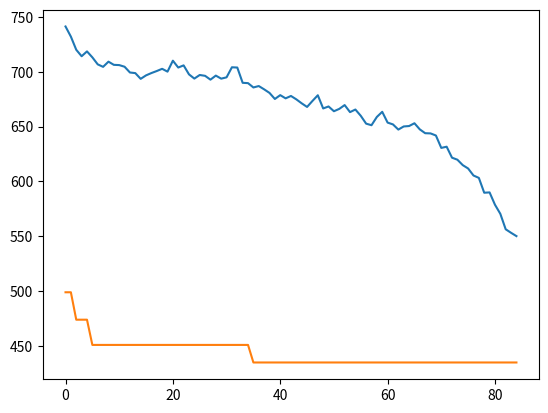

Here is the Python script that generated this plot:
import random
import matplotlib.pyplot as plt
import time

class Generation:
    def __init__(self,chromosome,distance,fitness):
        self.chromosome = chromosome
        self.distance = distance
        self.fitness = fitness

    def __repr__(self):
            return '({},{},{})'.format(self.chromosome,self.distance,self.fitness)


def sortbydistance(p):
    return p.distance

table = [
    [0, 10, 28, 23, 65, 16, 16, 42, 16, 21]
    , [10, 0, 76, 72, 150, 52, 52, 104, 42, 62]
    , [28, 76, 0, 106, 74, 48, 83, 28, 88, 58]
    , [23, 72, 106, 0, 180, 82, 82, 134, 18, 92]
    , [65, 150, 74, 180, 0, 122, 157, 56, 162, 132]
    , [16, 52, 48, 82, 122, 0, 59, 76, 64, 34]
    , [16, 52, 83, 82, 157, 59, 0, 111, 64, 69]
    , [42, 104, 28, 134, 56, 76, 111, 0, 116, 106]
    , [16, 42, 88, 18, 162, 64, 64, 116, 0, 74]
    , [21, 62, 58, 92, 132, 34, 69, 106, 74, 0]
]
def dist(arr):
    total = 0
    for i in range(0, len(arr) - 1):
        tmp = table[arr[i] - 1][arr[i + 1] - 1]
        total = total + tmp
    return total

def random_list():
    randomlist = random.sample(range(2, 11), 9)
    randomlist.insert(0, 1)
    randomlist.append(1)
    return randomlist
def print_list(list):
    for x in list:
        print(x.chromosome,x.distance,x.fitness)

def average(population_sorted):
    total = 0
    for x in population_sorted:
        total += x.distance
    avg = total/len(population_sorted)
    return avg

def parent_section(population_sorted):
    parent = []
    for i in range(len(population_sorted)-2):
        index = roulettle_wheel_selection(population_sorted)
        parent.append(population_sorted[index])
    return parent


def roulettle_wheel_selection(population_sorted):

        max = sum(x.fitness for x in population_sorted)
        pick = random.uniform(0, max)  # random float number 0 -> max
        current = 0
        for i in range(len(population_sorted)):
            current += population_sorted[i].fitness
            if (current > pick):
                return i


def crossover_pair(parent_,child):
    parent = [x.chromosome for x in parent_]

    parent_len = len(parent[0]) # = 10
                                    #(a,b) a->b-1
    firstCrossPoint = random.randint(1, parent_len - 2) # 1->7
    secondCrossPoint = random.randint(firstCrossPoint + 1, parent_len - 1)

    cross_p1 = parent[0][firstCrossPoint:secondCrossPoint]
    cross_p2 = parent[1][firstCrossPoint:secondCrossPoint]

    #print(cross_p1,cross_p2)
    tmp_child1 = (parent[0][:firstCrossPoint] + cross_p2 + parent[0][secondCrossPoint:])

    tmp_child2 = (parent[1][:firstCrossPoint] + cross_p1 + parent[1][secondCrossPoint:])

    for i in range(1, firstCrossPoint):
        check = True
        while (check):
            check = False
            for j in range(firstCrossPoint, secondCrossPoint):
                if (tmp_child1[i] == tmp_child1[j]):
                    tmp_child1[i] = parent[0][j]
                    check = True

    for i in range(secondCrossPoint, parent_len):
        check = True
        while (check):
            check = False
            for j in range(firstCrossPoint, secondCrossPoint):
                if tmp_child1[i] == tmp_child1[j]:
                    tmp_child1[i] = parent[0][j]
                    check = True

    for i in range(0, firstCrossPoint):
        check = True
        while (check):
            check = False
            for j in range(firstCrossPoint, secondCrossPoint):
                if (tmp_child2[i] == tmp_child2[j]):
                    tmp_child2[i] = parent[1][j]
                    check = True

    for i in range(secondCrossPoint, parent_len):
        check = True
        while (check):
            check = False
            for j in range(firstCrossPoint, secondCrossPoint):
                if (tmp_child2[i] == tmp_child2[j]):
                    tmp_child2[i] = parent[1][j]
                    check = True

    child.append(tmp_child1)
    child.append(tmp_child2)

def termination_criteria(list,count_termination,gen):

    if(gen!=0):
        if(list[gen]) == (list[gen-1]):
             count_termination += 1
        else : count_termination = 0

    return count_termination

def GA():
    limit_count_termination = 50 - 1  # change first number
    count_termination = 0
    population_num = 500
    all_1st_elite_dist = []
    all_avg_elite_dist = []
    child = []
    gen = 0

    while (count_termination != limit_count_termination):

        population = []
        population_sorted = []
        elite = []
        parent = []

        tmp = []

        print("Generation :", gen)
        index = 0
        for i in range(population_num):
            if (gen == 0):
                tmp_chromosome = random_list()
            else:
                tmp_chromosome = child[index]

            tmp_distance = dist(tmp_chromosome)
            tmp_fitness = 1 / tmp_distance
            tmp = Generation(tmp_chromosome, tmp_distance, tmp_fitness)
            population.append(tmp)
            index += 1

        # print("population")
        # print_list(population)

        population_sorted = sorted(population, key=sortbydistance)

        # print("population_sorted")
        # print_list(population_sorted)

        elite.append(population_sorted[0])
        all_1st_elite_dist.append(population_sorted[0].distance)
        best_chromosome = population_sorted[0].chromosome
        elite.append(population_sorted[1])

        avg = average(population_sorted)
        all_avg_elite_dist.append(avg)

        print("average distance : ", avg)
        print("best path : ", population_sorted[0].chromosome, " dist : ", population_sorted[0].distance,"\n")

        # print("elite")
        # print_list(elite)

        parent = parent_section(population_sorted)
        child = []
        # print("parent")
        # print_list(parent)

        count_termination = termination_criteria(all_1st_elite_dist, count_termination, gen)

        if (count_termination != limit_count_termination):

            for i in range((len(population_sorted) // 2) - 1):
                rate = random.randint(1, 10)
                # crossover 80%
                if rate <= 8:
                    crossover_pair((parent[2 * i:(2 * i) + 2]), child)  # i = 0 parent[0:2] 0 1
                    # i = 1 parent [2:4] 2 3
                else:
                    child.append(parent[2 * i].chromosome)
                    child.append(parent[(2 * i) + 1].chromosome)

        child.append(elite[0].chromosome)
        child.append(elite[1].chromosome)
        # print("child")
        # print(child)
        gen += 1

    x = [i for i in range(gen)]
    y = [i for i in all_avg_elite_dist]
    z = [i for i in all_1st_elite_dist]
    #print(x, y)
    plt.plot(x, y)
    plt.show()
    plt.plot(x, z)
    plt.show()
    print("Shortest path :", all_1st_elite_dist[gen - 1],"km\nRoute  : ", best_chromosome)





# main code

start_time = time.time()
if __name__ == "__main__":
    GA()
print("Run time : %1.3f seconds " %(time.time() - start_time) )
